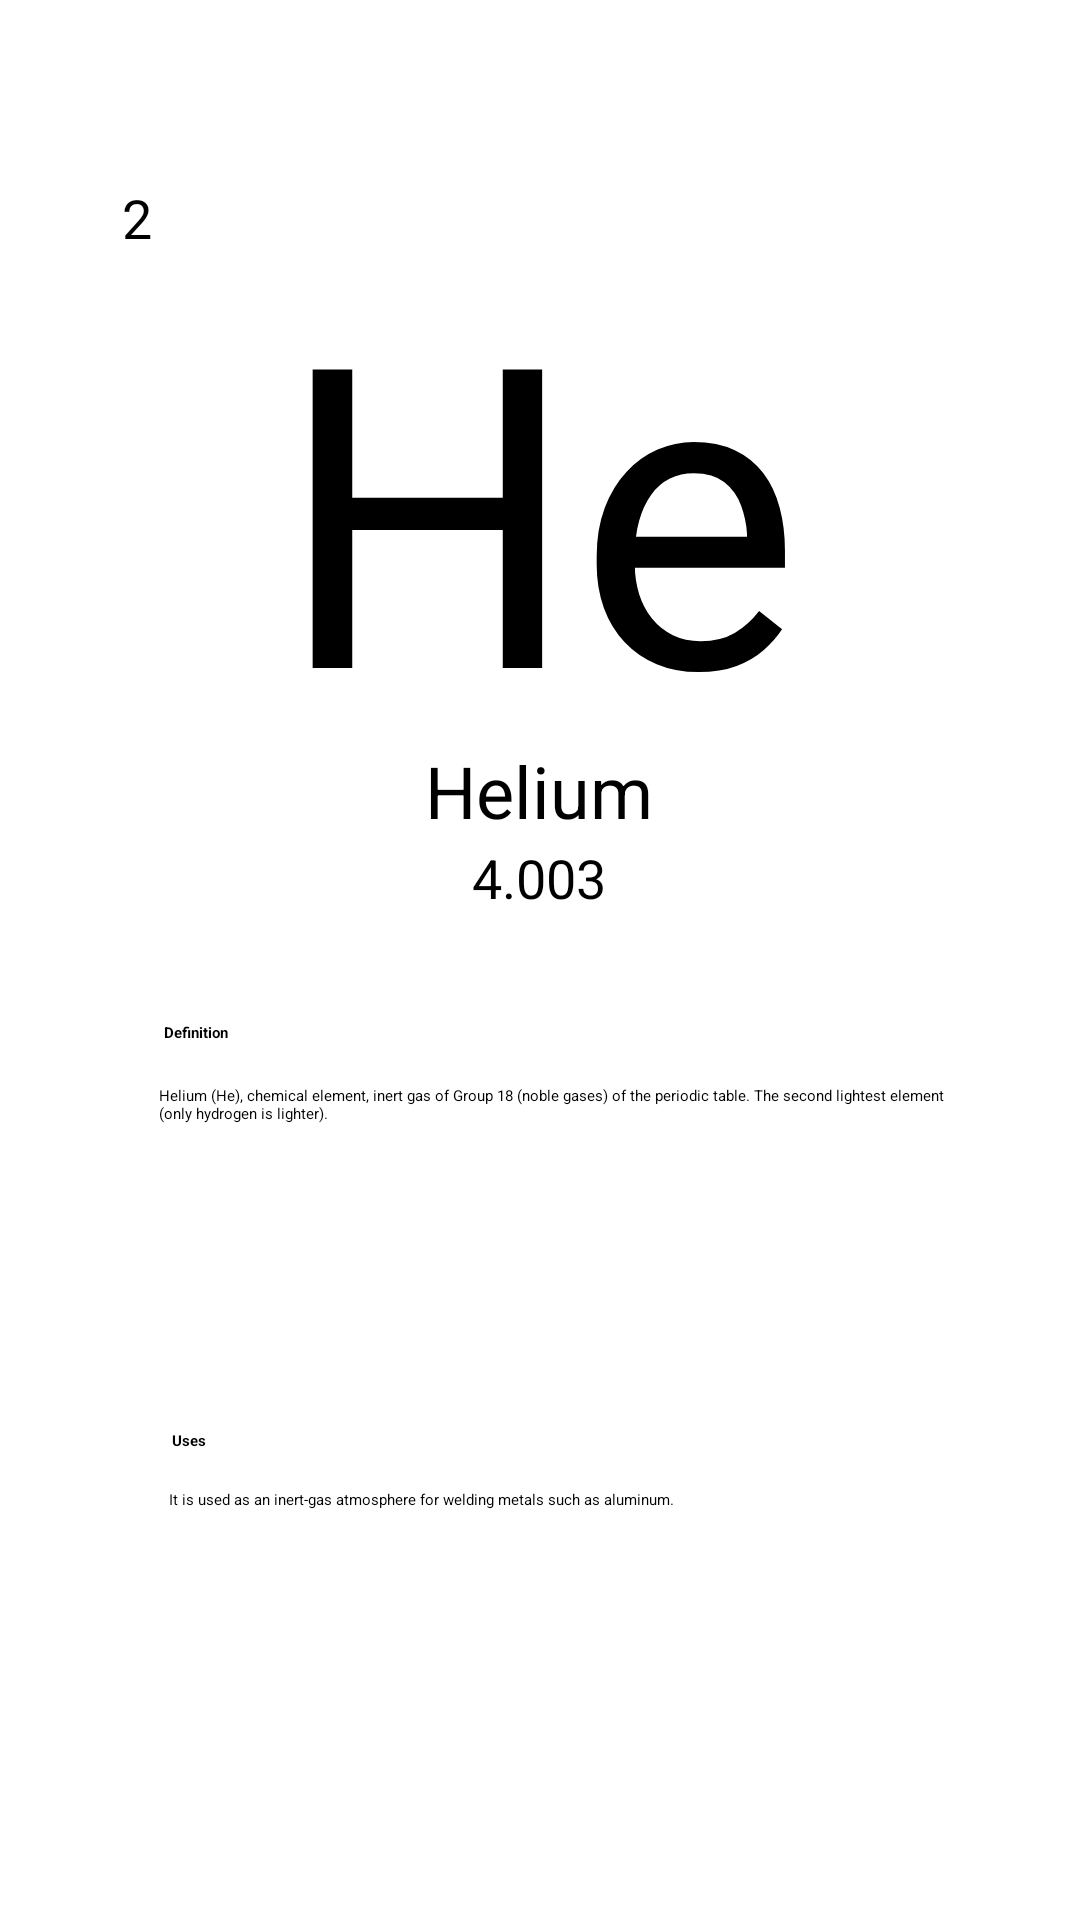

The Android layout XML behind this screen, and the referenced resources:
<!-- AndroidManifest.xml: application theme Theme.PeriodicTable1 -->
<!-- res/layout/elements_helium.xml -->
<?xml version="1.0" encoding="utf-8"?>
<androidx.constraintlayout.widget.ConstraintLayout

    xmlns:android="http://schemas.android.com/apk/res/android"
    xmlns:app="http://schemas.android.com/apk/res-auto"
    xmlns:tools="http://schemas.android.com/tools"
    android:layout_width="match_parent"
    android:layout_height="match_parent"
    android:layout_gravity="center"
    android:background="@drawable/bg"
    tools:context=".Hydrogen">


    <androidx.constraintlayout.widget.ConstraintLayout
        android:id="@+id/constraintLayout"
        android:layout_width="297dp"
        android:layout_height="268dp"
        android:background="@drawable/box2"
        android:padding="5dp"
        app:layout_constraintBottom_toBottomOf="parent"
        app:layout_constraintEnd_toEndOf="parent"
        app:layout_constraintStart_toStartOf="parent"
        app:layout_constraintTop_toTopOf="parent"
        app:layout_constraintVertical_bias="0.149">

        <TextView
            android:id="@+id/textView2"
            android:layout_width="202dp"
            android:layout_height="162dp"
            android:layout_centerHorizontal="false"
            android:gravity="center_horizontal|top"


            android:text="He"
            android:textColor="@color/black"
            android:textSize="140sp"
            app:layout_constraintBottom_toBottomOf="parent"
            app:layout_constraintEnd_toEndOf="parent"
            app:layout_constraintHorizontal_bias="0.494"
            app:layout_constraintStart_toStartOf="parent"
            app:layout_constraintTop_toTopOf="parent"
            app:layout_constraintVertical_bias="0.15" />

        <TextView
            android:id="@+id/textView4"
            android:layout_width="77dp"
            android:layout_height="33dp"
            android:layout_centerHorizontal="false"
            android:text="Helium"
            android:textSize="24sp"
            app:layout_constraintBottom_toBottomOf="parent"
            app:layout_constraintEnd_toEndOf="parent"
            app:layout_constraintStart_toStartOf="parent"
            app:layout_constraintTop_toBottomOf="@+id/textView2"
            app:layout_constraintVertical_bias="0.222" />

        <TextView
            android:id="@+id/textView3"
            android:layout_width="wrap_content"
            android:layout_height="wrap_content"
            android:text="4.003"
            android:textSize="18sp"
            app:layout_constraintBottom_toBottomOf="parent"
            app:layout_constraintEnd_toEndOf="parent"
            app:layout_constraintHorizontal_bias="0.498"
            app:layout_constraintStart_toStartOf="parent"
            app:layout_constraintTop_toBottomOf="@+id/textView4"
            app:layout_constraintVertical_bias="0.0" />

        <TextView
            android:id="@+id/textView5"
            android:layout_width="wrap_content"
            android:layout_height="wrap_content"
            android:layout_marginStart="4dp"
            android:text="2"
            android:textSize="18sp"
            app:layout_constraintBottom_toBottomOf="parent"
            app:layout_constraintStart_toStartOf="parent"
            app:layout_constraintTop_toTopOf="parent"
            app:layout_constraintVertical_bias="0.0" />


    </androidx.constraintlayout.widget.ConstraintLayout>

    <androidx.constraintlayout.widget.ConstraintLayout
        android:layout_width="297dp"
        android:layout_height="268dp"
        android:background="@drawable/box2"
        android:padding="5dp"
        app:layout_constraintBottom_toBottomOf="parent"
        app:layout_constraintEnd_toEndOf="parent"
        app:layout_constraintStart_toStartOf="parent"
        app:layout_constraintTop_toTopOf="parent"
        app:layout_constraintVertical_bias="0.859">

        <TextView
            android:id="@+id/textView6"
            android:layout_width="wrap_content"
            android:layout_height="wrap_content"
            android:text="Definition"
            android:textStyle="bold"
            app:layout_constraintBottom_toBottomOf="parent"
            app:layout_constraintEnd_toEndOf="parent"
            app:layout_constraintHorizontal_bias="0.068"
            app:layout_constraintStart_toStartOf="parent"
            app:layout_constraintTop_toTopOf="parent"
            app:layout_constraintVertical_bias="0.064" />

        <TextView
            android:id="@+id/textView9"
            android:layout_width="wrap_content"
            android:layout_height="wrap_content"
            android:text="Uses"
            android:textStyle="bold"
            app:layout_constraintBottom_toBottomOf="parent"
            app:layout_constraintEnd_toEndOf="parent"
            app:layout_constraintHorizontal_bias="0.075"
            app:layout_constraintStart_toStartOf="parent"
            app:layout_constraintTop_toTopOf="parent"
            app:layout_constraintVertical_bias="0.606" />

        <TextView
            android:id="@+id/textView7"
            android:layout_width="266dp"
            android:layout_height="76dp"
            android:text="Helium (He), chemical element, inert gas of Group 18 (noble gases) of the periodic table. The second lightest element (only hydrogen is lighter). "
            android:textAlignment="textStart"
            app:layout_constraintBottom_toBottomOf="parent"
            app:layout_constraintEnd_toEndOf="parent"
            app:layout_constraintHorizontal_bias="0.774"
            app:layout_constraintStart_toStartOf="parent"
            app:layout_constraintTop_toTopOf="parent"
            app:layout_constraintVertical_bias="0.203" />

        <TextView
            android:id="@+id/textView10"
            android:layout_width="256dp"
            android:layout_height="71dp"
            android:text="It is used as an inert-gas atmosphere for welding metals such as aluminum."
            android:textAlignment="textStart"
            app:layout_constraintBottom_toBottomOf="parent"
            app:layout_constraintEnd_toEndOf="parent"
            app:layout_constraintHorizontal_bias="0.634"
            app:layout_constraintStart_toStartOf="parent"
            app:layout_constraintTop_toTopOf="parent"
            app:layout_constraintVertical_bias="0.918" />
    </androidx.constraintlayout.widget.ConstraintLayout>

</androidx.constraintlayout.widget.ConstraintLayout>
<!-- resources referenced by this layout -->
<resources>

  <!-- not gathered from this repository: default colours our renderer supplied (Android Studio template values) -->
  <color name="black">#FF000000</color>
</resources>
